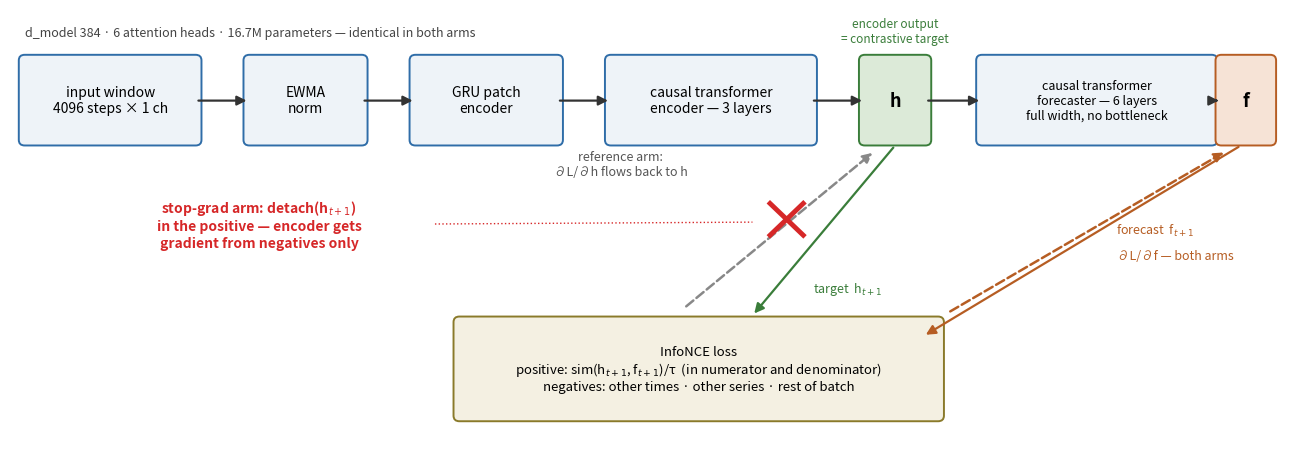

Write Python code to recreate this figure. (Note: this script raises an exception after producing the figure.)
#!/usr/bin/env python3
"""Backbone schematic + where the stop-grad cuts the positive's gradient."""
import matplotlib
matplotlib.use("Agg")
import matplotlib.pyplot as plt
from matplotlib.patches import FancyArrowPatch, FancyBboxPatch

OUT = "/tmp/cf-sgpos/experiments/2026-06-10_stopgrad_positive/plots/arch_stopgrad.png"
fig, ax = plt.subplots(figsize=(13, 4.6))
ax.set_xlim(0, 13); ax.set_ylim(0, 4.6); ax.axis("off")

def box(x, y, w, h, text, fc="#eef3f8", ec="#2f6da8", fs=10, bold=False):
    ax.add_patch(FancyBboxPatch((x, y), w, h, boxstyle="round,pad=0.06",
                                fc=fc, ec=ec, lw=1.4))
    ax.text(x + w / 2, y + h / 2, text, ha="center", va="center", fontsize=fs,
            fontweight="bold" if bold else "normal")

def arrow(p0, p1, color="#333333", ls="-", lw=1.6, label=None, lab_dxy=(0, 0.16),
          fs=9, lc=None):
    ax.add_patch(FancyArrowPatch(p0, p1, arrowstyle="-|>", mutation_scale=14,
                                 color=color, ls=ls, lw=lw))
    if label:
        mx, my = (p0[0] + p1[0]) / 2 + lab_dxy[0], (p0[1] + p1[1]) / 2 + lab_dxy[1]
        ax.text(mx, my, label, ha="center", va="center", fontsize=fs,
                color=lc or color)

Y = 3.2
box(0.15, Y, 1.75, 0.85, "input window\n4096 steps × 1 ch")
box(2.45, Y, 1.15, 0.85, "EWMA\nnorm")
box(4.15, Y, 1.45, 0.85, "GRU patch\nencoder")
box(6.15, Y, 2.05, 0.85, "causal transformer\nencoder — 3 layers")
box(8.75, Y, 0.62, 0.85, "h", fc="#dcead8", ec="#3a7d3a", fs=13, bold=True)
box(9.95, Y, 2.35, 0.85, "causal transformer\nforecaster — 6 layers\nfull width, no bottleneck", fs=9)
box(12.4, Y, 0.5, 0.85, "f", fc="#f6e3d6", ec="#b65d23", fs=13, bold=True)
for x0, x1 in [(1.9, 2.45), (3.6, 4.15), (5.6, 6.15), (8.2, 8.75), (9.37, 9.95), (12.3, 12.4)]:
    arrow((x0, Y + 0.42), (x1, Y + 0.42))
ax.text(8.75 + 0.31, Y + 1.05, "encoder output\n= contrastive target", ha="center",
        fontsize=8.5, color="#3a7d3a")
ax.text(0.15, 4.42, "d_model 384 · 6 attention heads · 16.7M parameters — identical in both arms",
        fontsize=9, color="#444444", style="italic", va="top")

# Loss node
box(4.6, 0.25, 4.9, 1.0,
    "InfoNCE loss\npositive: sim(h$_{t+1}$, f$_{t+1}$)/τ  (in numerator and denominator)\n"
    "negatives: other times · other series · rest of batch", fc="#f4f0e2", ec="#8a7a2a", fs=9.5)

# forward arrows into the loss
arrow((9.06, Y - 0.06), (7.6, 1.32), color="#3a7d3a", label="target  h$_{t+1}$", lab_dxy=(0.25, -0.62))
arrow((12.6, Y - 0.06), (9.35, 1.1), color="#b65d23", label="forecast  f$_{t+1}$", lab_dxy=(0.75, 0.12))

# gradient arrows out of the loss
arrow((9.6, 1.35), (12.45, Y - 0.12), color="#b65d23", ls="--", lw=1.8,
      label="∂L/∂f — both arms", lab_dxy=(0.9, -0.25))
arrow((6.9, 1.4), (8.85, Y - 0.12), color="#888888", ls="--", lw=1.8)
ax.text(6.25, 2.82, "reference arm:\n∂L/∂h flows back to h", fontsize=9, color="#555555",
        ha="center")
# the stop-grad cut
ax.plot([7.78, 8.12], [2.18, 2.52], color="#d62728", lw=3.5)
ax.plot([7.78, 8.12], [2.52, 2.18], color="#d62728", lw=3.5)
ax.plot([4.35, 7.6], [2.3, 2.32], color="#d62728", lw=1.0, ls=":")
ax.text(2.55, 2.3, "stop-grad arm: detach(h$_{t+1}$)\nin the positive — encoder gets\ngradient from negatives only",
        fontsize=10, color="#d62728", ha="center", va="center", fontweight="bold")

fig.tight_layout()
fig.savefig(OUT, dpi=140)
print("wrote", OUT)
